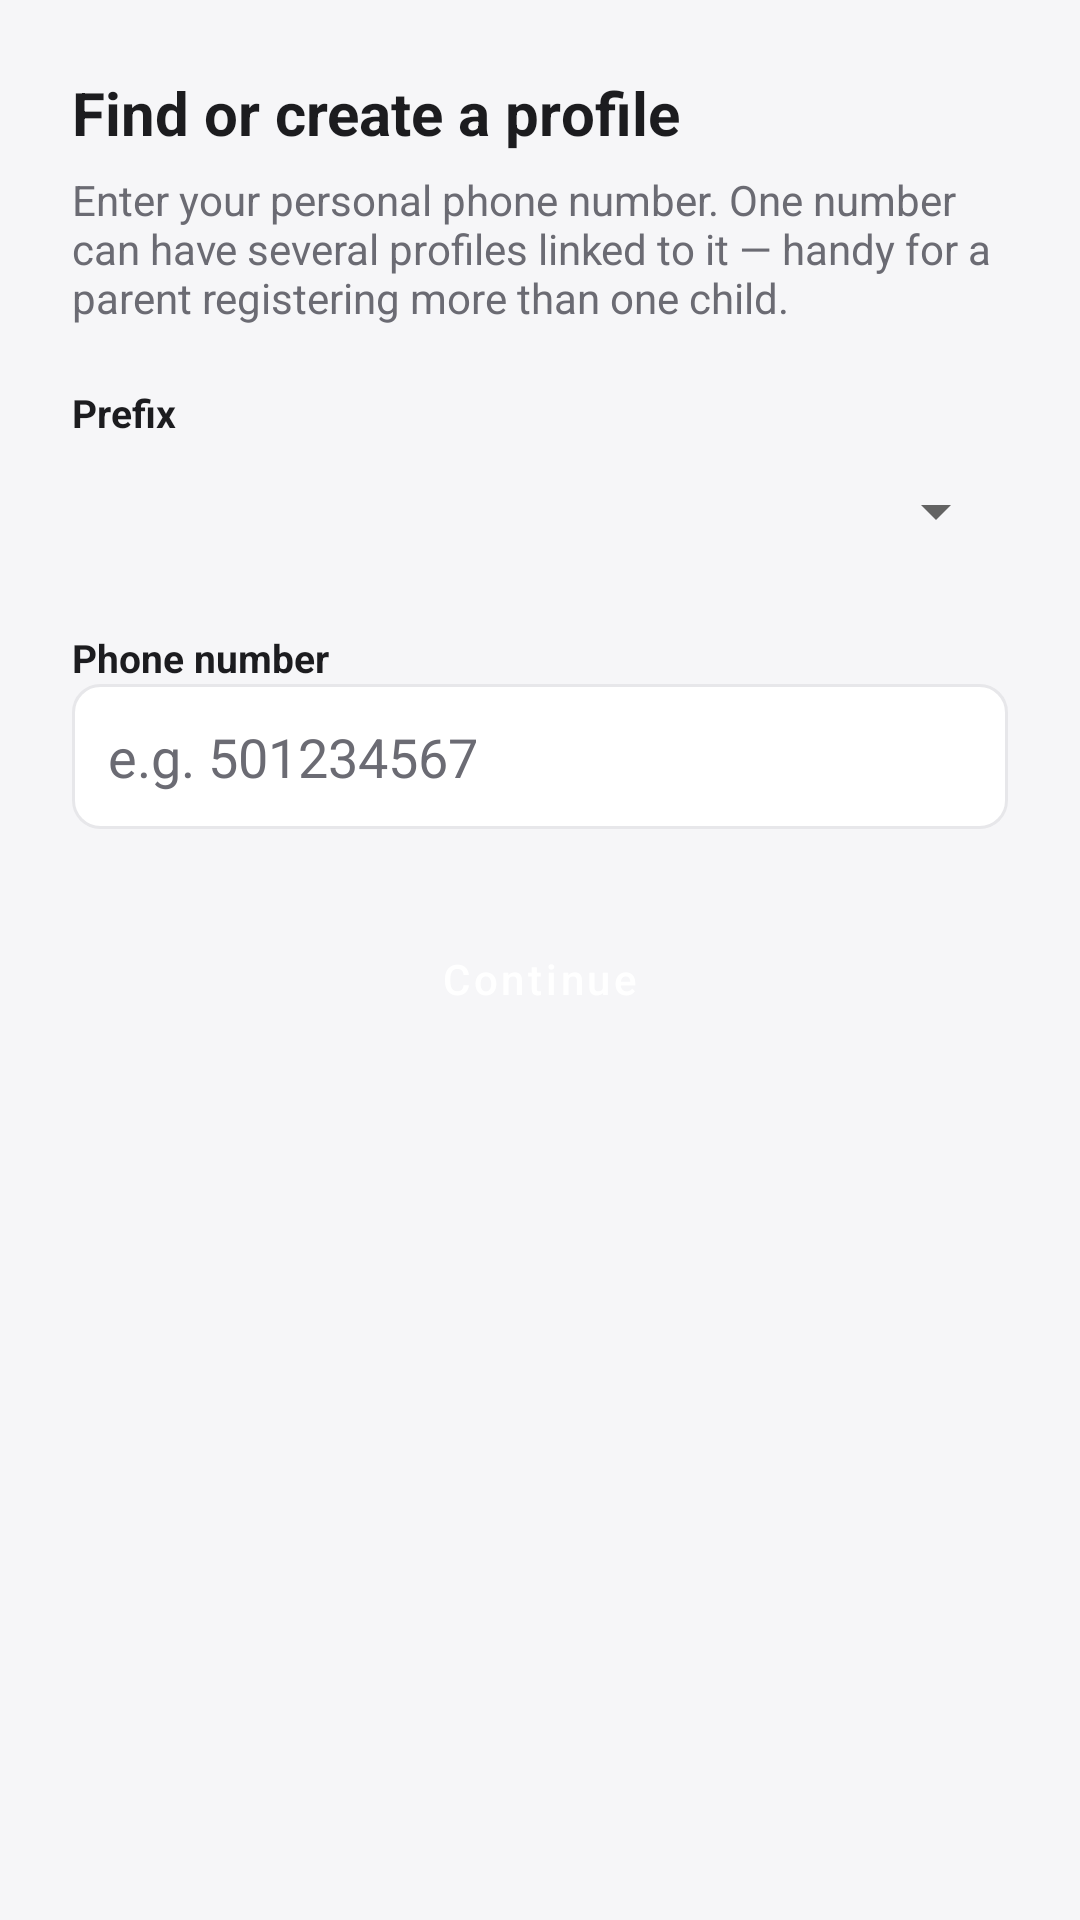

Layout XML and referenced resources for this Android screen:
<!-- AndroidManifest.xml: application theme Theme.LmaKickboxing -->
<!-- res/layout/activity_lookup.xml -->
<?xml version="1.0" encoding="utf-8"?>
<ScrollView xmlns:android="http://schemas.android.com/apk/res/android"
    android:layout_width="match_parent"
    android:layout_height="match_parent"
    android:background="@color/bg">

    <LinearLayout
        android:layout_width="match_parent"
        android:layout_height="wrap_content"
        android:orientation="vertical"
        android:padding="24dp">

        <TextView
            android:layout_width="wrap_content"
            android:layout_height="wrap_content"
            android:text="Find or create a profile"
            android:textColor="@color/ink"
            android:textSize="20sp"
            android:textStyle="bold" />

        <TextView
            android:layout_width="match_parent"
            android:layout_height="wrap_content"
            android:layout_marginTop="6dp"
            android:layout_marginBottom="20dp"
            android:text="Enter your personal phone number. One number can have several profiles linked to it — handy for a parent registering more than one child."
            android:textColor="@color/muted"
            android:textSize="14sp" />

        <TextView
            android:layout_width="wrap_content"
            android:layout_height="wrap_content"
            android:text="Prefix"
            android:textColor="@color/ink"
            android:textStyle="bold"
            android:textSize="13sp" />

        <Spinner
            android:id="@+id/spinnerPrefix"
            android:layout_width="match_parent"
            android:layout_height="48dp"
            android:layout_marginBottom="16dp" />

        <TextView
            android:layout_width="wrap_content"
            android:layout_height="wrap_content"
            android:text="Phone number"
            android:textColor="@color/ink"
            android:textStyle="bold"
            android:textSize="13sp" />

        <EditText
            android:id="@+id/editPhoneNumber"
            android:layout_width="match_parent"
            android:layout_height="wrap_content"
            android:layout_marginBottom="24dp"
            android:background="@drawable/bg_input"
            android:hint="e.g. 501234567"
            android:inputType="phone"
            android:padding="12dp"
            android:textColor="@color/ink"
            android:textColorHint="@color/muted" />

        <Button
            android:id="@+id/btnContinue"
            style="@style/Widget.MaterialComponents.Button"
            android:layout_width="match_parent"
            android:layout_height="52dp"
            android:backgroundTint="@color/red"
            android:text="Continue"
            android:textAllCaps="false" />

    </LinearLayout>
</ScrollView>
<!-- resources referenced by this layout -->
<resources>
  <color name="bg">#F6F6F8</color>
  <color name="ink">#1C1C1F</color>
  <color name="muted">#6B6B73</color>
  <color name="red">#E30613</color>
  <!-- drawable bg_input (drawable) -->
  <?xml version="1.0" encoding="utf-8"?>
  <shape xmlns:android="http://schemas.android.com/apk/res/android">
      <solid android:color="@color/white" />
      <corners android:radius="9dp" />
      <stroke android:width="1dp" android:color="@color/line" />
  </shape>
  <style name="Theme.LmaKickboxing" parent="Theme.MaterialComponents.Light.NoActionBar">
          
          <item name="android:textColorPrimary">@color/ink</item>
          <item name="android:textColor">@color/ink</item>
          <item name="colorPrimary">@color/red</item>
          <item name="colorPrimaryDark">@color/black</item>
          <item name="colorAccent">@color/red</item>
          <item name="android:windowBackground">@color/bg</item>
          <item name="android:statusBarColor" tools:targetApi="21">@color/black</item>
      </style>
  <color name="white">#FFFFFF</color>
  <color name="line">#E7E7EA</color>
  <color name="black">#111113</color>
</resources>
